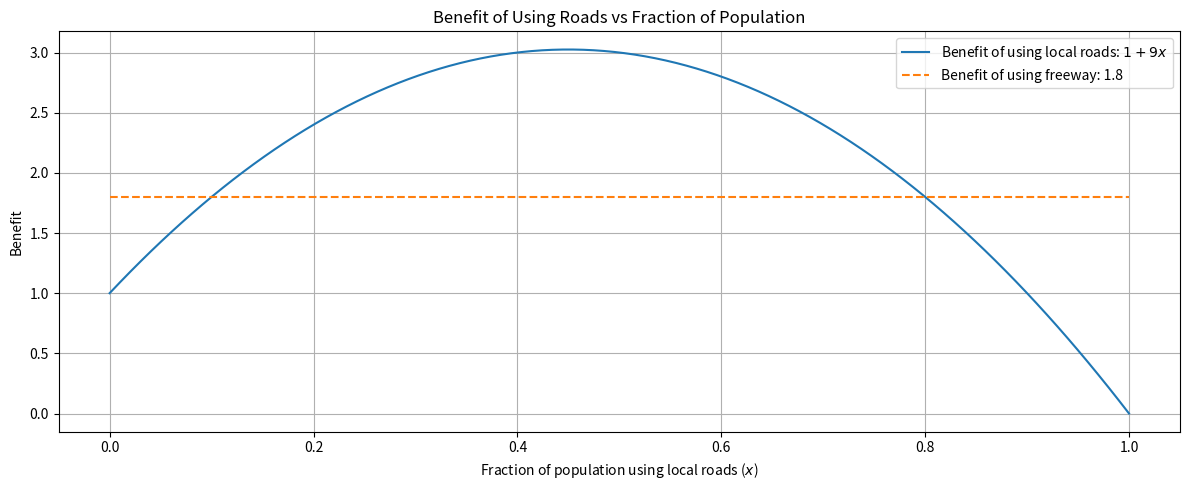

Here is the Python script that generated this plot:
import numpy as np
import matplotlib.pyplot as plt

def local_roads_benefit(x):
    return 1 + 9*x - 10*x**2

freeway_benefit = 1.8

x_values = np.linspace(0, 1, 100)
y_values_local_roads = local_roads_benefit(x_values)
y_values_freeway = np.full_like(x_values, freeway_benefit)

# part A


def plots(x_values, y_values_freeway, y_values_local_roads):
    plt.figure(figsize=(12,5))
    plt.plot(x_values, y_values_local_roads, label='Benefit of using local roads: $1 + 9x$')
    plt.plot(x_values, y_values_freeway, label=f'Benefit of using freeway: {freeway_benefit}', linestyle='--')

    plt.title('Benefit of Using Roads vs Fraction of Population')
    plt.xlabel('Fraction of population using local roads ($x$)')
    plt.ylabel('Benefit')
    plt.grid(True)
    plt.legend()
    plt.tight_layout()
    plt.show()

plots(x_values, y_values_freeway, y_values_local_roads)


#b

#all equillbrium

from scipy.optimize import fsolve


def possible_equilibriums(x):
    return 1 + 9*x - 10*x**2 - 1.8

equilibrium_x_values = fsolve(possible_equilibriums, [0.1, 0.9])

print("answer:", equilibrium_x_values)
#^^^^ Answer


### I will do this on paper because sympy


###3 however, I will write this out from chapter 10,
# Not very good but I cannot wait to have fun with it.
#;)


def tit_for_tat1(opponent_moves):
    if 'D' in opponent_moves:
        return 'D'
    else:
        return 'C'

def tit_for_tat2(opponent_moves):
    if not opponent_moves:
        return 'D'
    else:
        return opponent_moves[-1]

def play_game_tft(player1_strategy, player2_strategy, num_rounds):
    player1_moves = []
    player2_moves = []
    for _ in range(num_rounds):
        p1_move = player1_strategy(player2_moves)
        p2_move = player2_strategy(player1_moves)
        player1_moves.append(p1_move)
        player2_moves.append(p2_move)
    return player1_moves, player2_moves

player1_moves1, player2_moves1 = play_game_tft(tit_for_tat1, tit_for_tat2, 50)

print("Player 1 (Tit for Tat):", player1_moves1)
print("Player 2 (Tit for Tat):", player2_moves1)


### grim


def grim(opponent_moves):
    if 'D' in opponent_moves:
        return 'D'
    else:
        return 'D'


def grim2(opponent_moves):
    if not opponent_moves:
        return 'D'
    else:
        return opponent_moves[-1]

def play_game_grim(player1_strategy, player2_strategy, num_rounds):
    player1_moves = []
    player2_moves = []
    for _ in range(num_rounds):
        p1_move = player1_strategy(player2_moves)
        p2_move = player2_strategy(player1_moves)
        player1_moves.append(p1_move)
        player2_moves.append(p2_move)
    return player1_moves, player2_moves


player1_moves1, player2_moves1 = play_game_grim(grim, grim2,50)


print("Player 1 (grim):", player1_moves1)
print("Player 2 (grim2):", player2_moves1)












class BertrandFirm:
    def __init__(self, price, cost):
        self.price = price
        self.cost = cost

    def set_price(self, competitor_price):
        self.price = max(0, competitor_price - 0.01)

    def get_profit(self, demand):
        return (self.price - self.cost) * demand

class Market:
    def __init__(self, demand):
        self.demand = demand

    def simulate_bertrand_competition(self, firm1, firm2):
        while True:
            firm1.set_price(firm2.price)
            firm2.set_price(firm1.price)
            total_demand = self.demand - (firm1.price + firm2.price)
            if total_demand < 0:
                total_demand = 0
            firm1_profit = firm1.get_profit(total_demand)
            firm2_profit = firm2.get_profit(total_demand)
            if firm1_profit <= 0 and firm2_profit <= 0:
                break
            print("Firm 1 Price:", firm1.price, "| Firm 1 Profit:", firm1_profit)
            print("Firm 2 Price:", firm2.price, "| Firm 2 Profit:", firm2_profit)
            print("Total Demand:", total_demand)


demand = 450
firm1 = BertrandFirm(price=180, cost=0)
firm2 = BertrandFirm(price=120, cost=0)
market = Market(demand=demand)
market.simulate_bertrand_competition(firm1, firm2)
